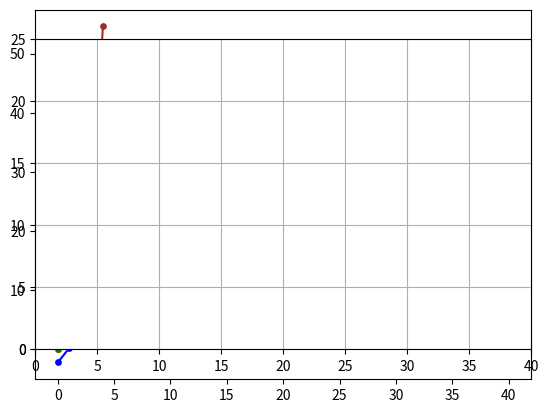

This chart was generated by the following Python code:

##############################
# Tri - Compléxité
##############################


##############################
# Activité 1 - Notation grand O
##############################

from math import *

import matplotlib.pyplot as plt


def afficher_suite(u,couleur="red",N=10):
    liste_xy = [(n,u(n)) for n in range(N)]
    liste_un = [u(n) for n in range(N)]
    plt.plot(liste_un,color=couleur)
    for (x,y) in liste_xy:
        plt.scatter(x,y,color=couleur,s=15)

afficher_suite(lambda u:exp(u),couleur="brown",N=5)
afficher_suite(lambda u:u**2,couleur="red",N=6)
afficher_suite(lambda u:u,couleur="orange",N=26)
afficher_suite(lambda u:sqrt(u),couleur="green",N=41)
afficher_suite(lambda u:log(u+0.1),couleur="blue",N=41)


plt.axes().set_aspect('equal')
plt.xlim(xmin=0,xmax=40)
plt.ylim(ymin=0,ymax=25)
plt.grid()
# plt.show()


def est_grand_O(u,v,Nmin=10,Nmax=1000,k=10):
    ok = True 
    for n in range(Nmin,Nmax):
        if u(n) > k*v(n):
            ok = False
    return ok


print("--- Est grand O ---")
u = lambda n:n**2
# def u(n): return n**2
v = lambda n:2**n
print("Est grand O :",est_grand_O(u,v))

u = lambda n:n
v = lambda n:sqrt(n)
print("Est grand O :",est_grand_O(u,v))

u = lambda n:1000*n**2
v = lambda n:0.001*exp(n)
print("Est grand O :",est_grand_O(u,v,Nmin=20,Nmax=40))

